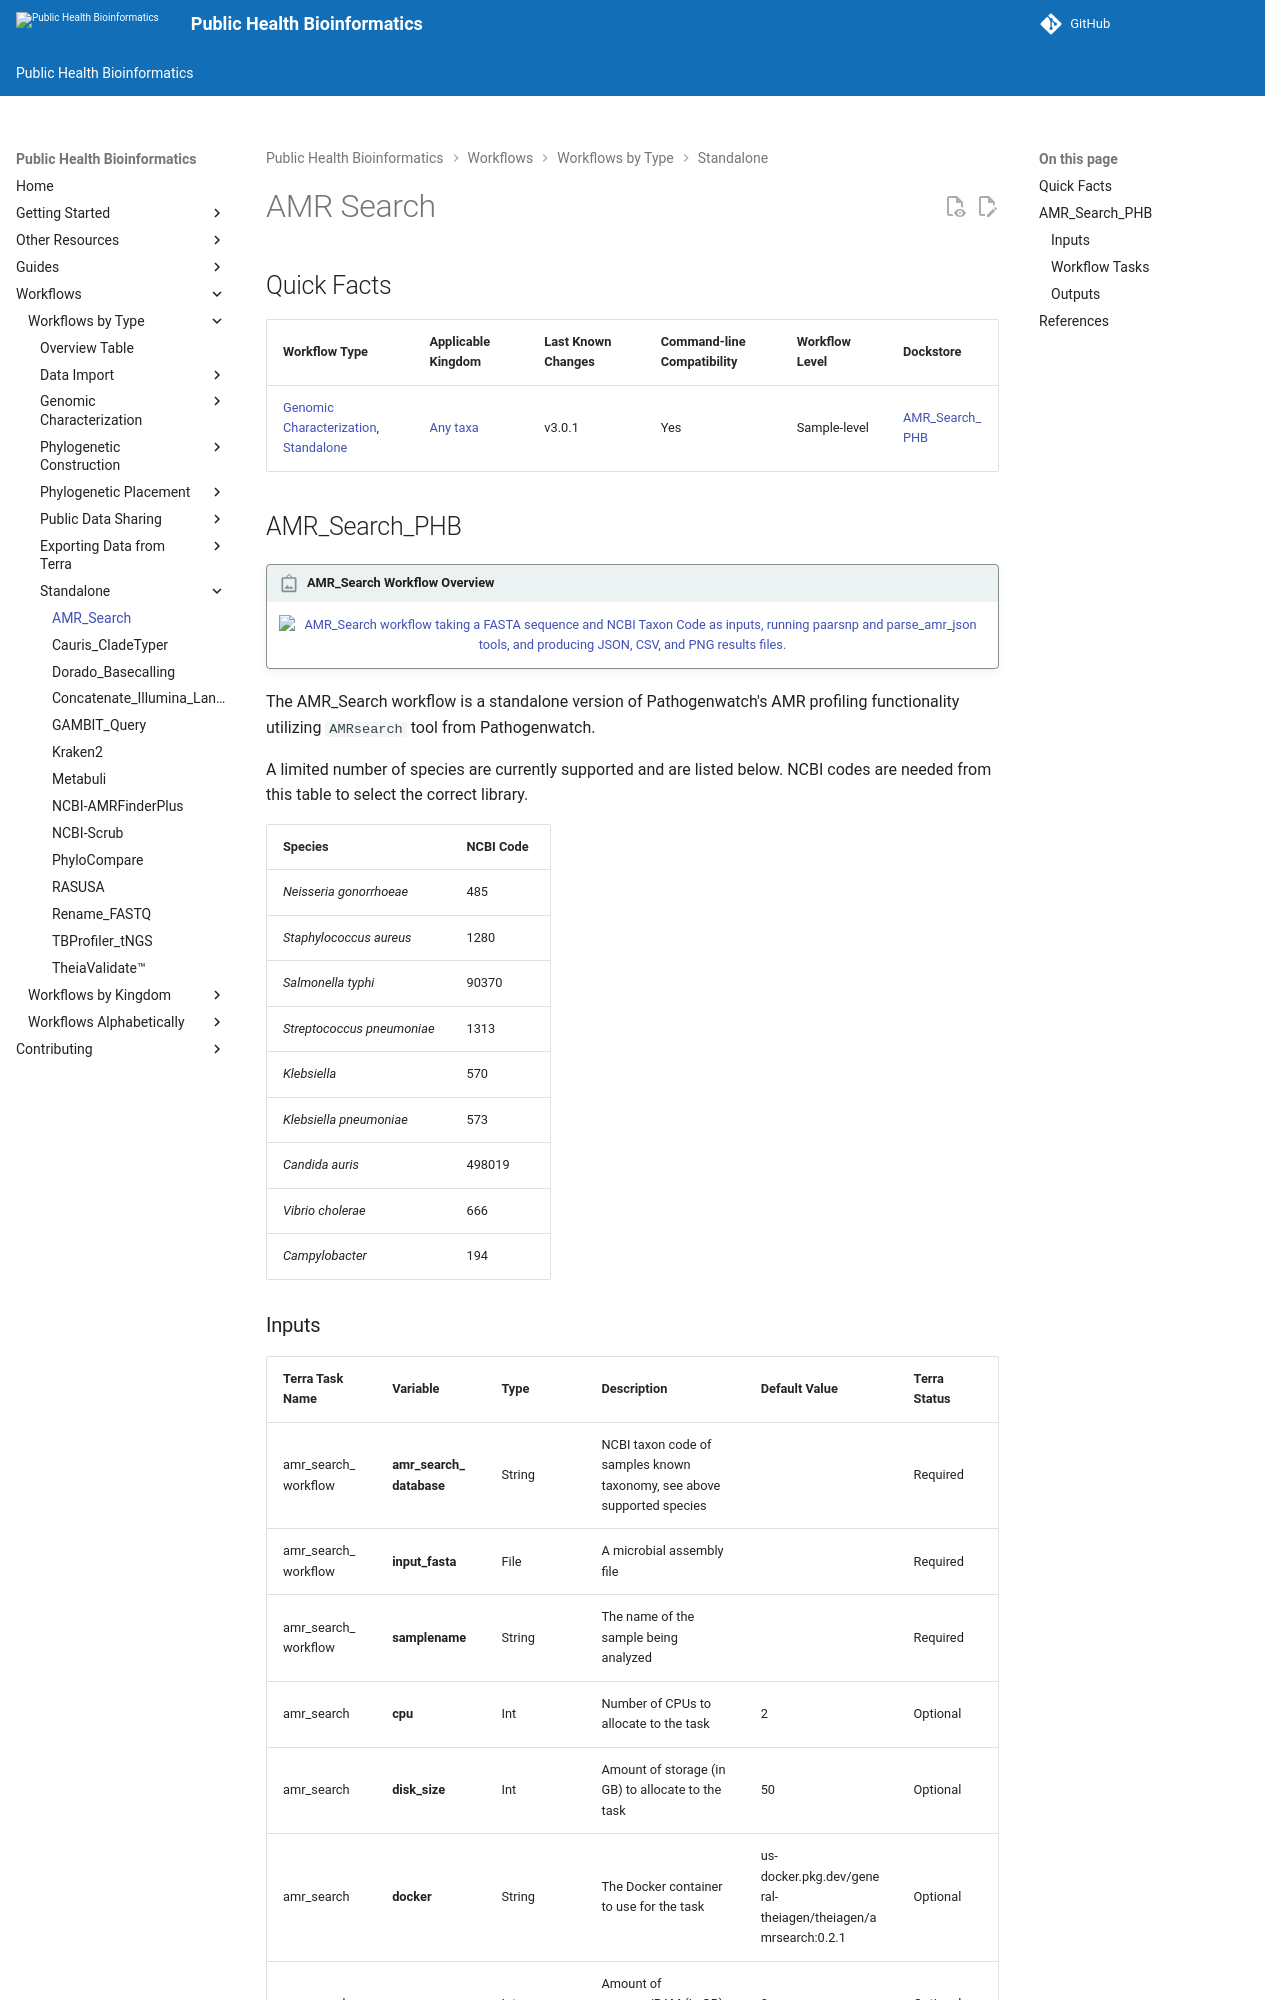

repository: theiagen/public_health_bioinformatics · page: v4.3.1/workflows/standalone/amr_search/index.html · generator: mkdocs

# AMR Search

## Quick Facts

{{ render_tsv_table("docs/assets/tables/all_workflows.tsv", sort_by="Name", filters={"Name": "[**AMR_Search**](../workflows/standalone/amr_search.md)"}, columns=["Workflow Type", "Applicable Kingdom", "Last Known Changes", "Command-line Compatibility","Workflow Level", "Dockstore"]) }}
